2-way image classification set "processed" from GitHub (Twillur/PDE4444-Visual-Quality-Inspection); label vocabulary: fail, pass.

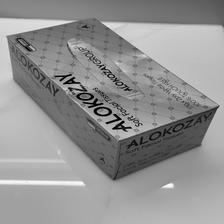
Label: fail

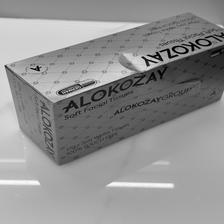
Label: fail

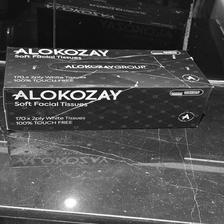
Label: fail

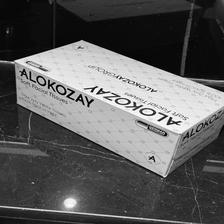
Label: pass

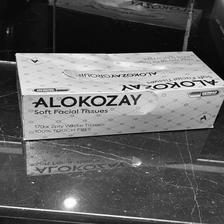
Label: fail

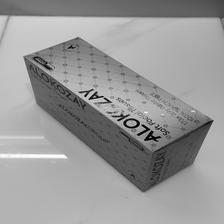
Label: pass
